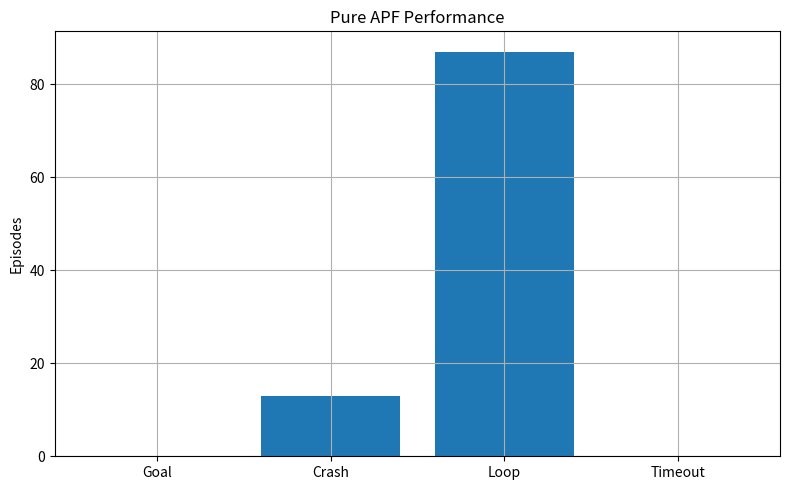

Source code (Python):
import numpy as np
import random
import matplotlib.pyplot as plt

# =====================================
# PURE APF FOR DYNAMIC OBSTACLE AVOIDANCE
# =====================================

GRID_SIZE = 12
START = (0, 0)
GOAL = (11, 11)
NUM_OBSTACLES = 6
MAX_STEPS = 150
TOTAL_EPISODES = 100

# APF PARAMETERS
K_ATTRACTIVE = 1.2
K_REPULSIVE = 8.0
REPULSIVE_RANGE = 3

# ESCAPE FROM LOCAL MINIMA
STUCK_THRESHOLD = 6
RANDOM_KICK_PROB = 0.8


# =====================================
# BASIC HELPERS
# =====================================

def move(position, action):
    x, y = position

    if action == 0:  # UP
        x = max(0, x - 1)
    elif action == 1:  # DOWN
        x = min(GRID_SIZE - 1, x + 1)
    elif action == 2:  # LEFT
        y = max(0, y - 1)
    elif action == 3:  # RIGHT
        y = min(GRID_SIZE - 1, y + 1)

    return (x, y)


def euclidean(a, b):
    return ((a[0] - b[0]) ** 2 + (a[1] - b[1]) ** 2) ** 0.5


# =====================================
# OBSTACLE GENERATION
# =====================================

def random_obstacles():
    obstacles = []

    while len(obstacles) < NUM_OBSTACLES:
        pos = (
            random.randint(0, GRID_SIZE - 1),
            random.randint(0, GRID_SIZE - 1)
        )

        if pos != START and pos != GOAL and pos not in [o['pos'] for o in obstacles]:
            obstacles.append({
                'pos': pos,
                'speed': random.choice([1, 2]),
                'target': (
                    random.randint(0, GRID_SIZE - 1),
                    random.randint(0, GRID_SIZE - 1)
                )
            })

    return obstacles


def move_toward_target(pos, target):
    x, y = pos
    tx, ty = target

    if x < tx:
        x += 1
    elif x > tx:
        x -= 1
    elif y < ty:
        y += 1
    elif y > ty:
        y -= 1

    return (x, y)


def move_obstacles(obstacles):
    for obs in obstacles:
        for _ in range(obs['speed']):
            if random.random() < 0.7:
                new_pos = move_toward_target(obs['pos'], obs['target'])
            else:
                new_pos = move(obs['pos'], random.randint(0, 3))

            if new_pos != GOAL:
                obs['pos'] = new_pos

            if obs['pos'] == obs['target']:
                obs['target'] = (
                    random.randint(0, GRID_SIZE - 1),
                    random.randint(0, GRID_SIZE - 1)
                )

    return obstacles


def obstacle_positions(obstacles):
    return [o['pos'] for o in obstacles]


# =====================================
# APF FORCE FUNCTIONS
# =====================================

def attractive_force(pos):
    fx = K_ATTRACTIVE * (GOAL[0] - pos[0])
    fy = K_ATTRACTIVE * (GOAL[1] - pos[1])
    return fx, fy


def repulsive_force(pos, obstacles):
    fx_total = 0
    fy_total = 0

    for obs in obstacles:
        ox, oy = obs['pos']
        d = euclidean(pos, (ox, oy))

        if d == 0:
            d = 0.1

        if d <= REPULSIVE_RANGE:
            strength = K_REPULSIVE * ((1 / d) - (1 / REPULSIVE_RANGE)) / (d ** 2)
            fx_total += strength * (pos[0] - ox)
            fy_total += strength * (pos[1] - oy)

    return fx_total, fy_total


# =====================================
# LOCAL MINIMA DETECTION
# =====================================

def is_stuck(history):
    if len(history) < STUCK_THRESHOLD:
        return False

    recent = history[-STUCK_THRESHOLD:]

    # if robot keeps repeating same 2–3 cells
    return len(set(recent)) <= 3


# =====================================
# APF ACTION SELECTION
# =====================================

def apf_action(robot, obstacles, history):
    # Random kick to escape local minima
    if is_stuck(history):
        if random.random() < RANDOM_KICK_PROB:
            valid = []
            for a in range(4):
                next_pos = move(robot, a)
                if next_pos not in obstacle_positions(obstacles):
                    valid.append(a)

            if valid:
                return random.choice(valid)

    best_action = None
    best_score = -float('inf')

    for action in range(4):
        next_pos = move(robot, action)

        if next_pos in obstacle_positions(obstacles):
            continue

        fa_x, fa_y = attractive_force(next_pos)
        fr_x, fr_y = repulsive_force(next_pos, obstacles)

        total_fx = fa_x + fr_x
        total_fy = fa_y + fr_y

        # prefer progress to goal + obstacle avoidance
        force_score = (total_fx ** 2 + total_fy ** 2) ** 0.5
        goal_bonus = -euclidean(next_pos, GOAL)

        score = force_score + goal_bonus

        if score > best_score:
            best_score = score
            best_action = action

    if best_action is None:
        return random.randint(0, 3)

    return best_action


# =====================================
# RUN TEST
# =====================================

def run_apf():
    success = 0
    crash = 0
    loop = 0
    timeout = 0
    steps_log = []

    print("\n===== PURE APF TEST STARTED =====\n")

    for episode in range(1, TOTAL_EPISODES + 1):
        robot = START
        obstacles = random_obstacles()
        history = []
        result = "TIMEOUT"

        for step in range(1, MAX_STEPS + 1):
            action = apf_action(robot, obstacles, history)
            new_robot = move(robot, action)

            obstacles = move_obstacles(obstacles)
            obs_positions = obstacle_positions(obstacles)

            if new_robot in obs_positions:
                crash += 1
                result = "CRASHED"
                steps_log.append(step)
                break

            if new_robot == GOAL:
                success += 1
                result = "REACHED GOAL"
                steps_log.append(step)
                break

            history.append(new_robot)

            if history.count(new_robot) > 6:
                loop += 1
                result = "LOOP"
                steps_log.append(step)
                break

            robot = new_robot

            if step == MAX_STEPS:
                timeout += 1
                steps_log.append(step)

        print(f"Episode {episode:03d} | {result:<13} | Steps: {steps_log[-1]}")

    print("\n=========== FINAL RESULTS ===========")
    print(f"Reached Goal : {success}")
    print(f"Crashed      : {crash}")
    print(f"Loop         : {loop}")
    print(f"Timeout      : {timeout}")

    plt.figure(figsize=(8, 5))
    plt.bar(
        ["Goal", "Crash", "Loop", "Timeout"],
        [success, crash, loop, timeout]
    )
    plt.title("Pure APF Performance")
    plt.ylabel("Episodes")
    plt.grid(True)
    plt.tight_layout()
    plt.show()


if __name__ == "__main__":
    run_apf()
